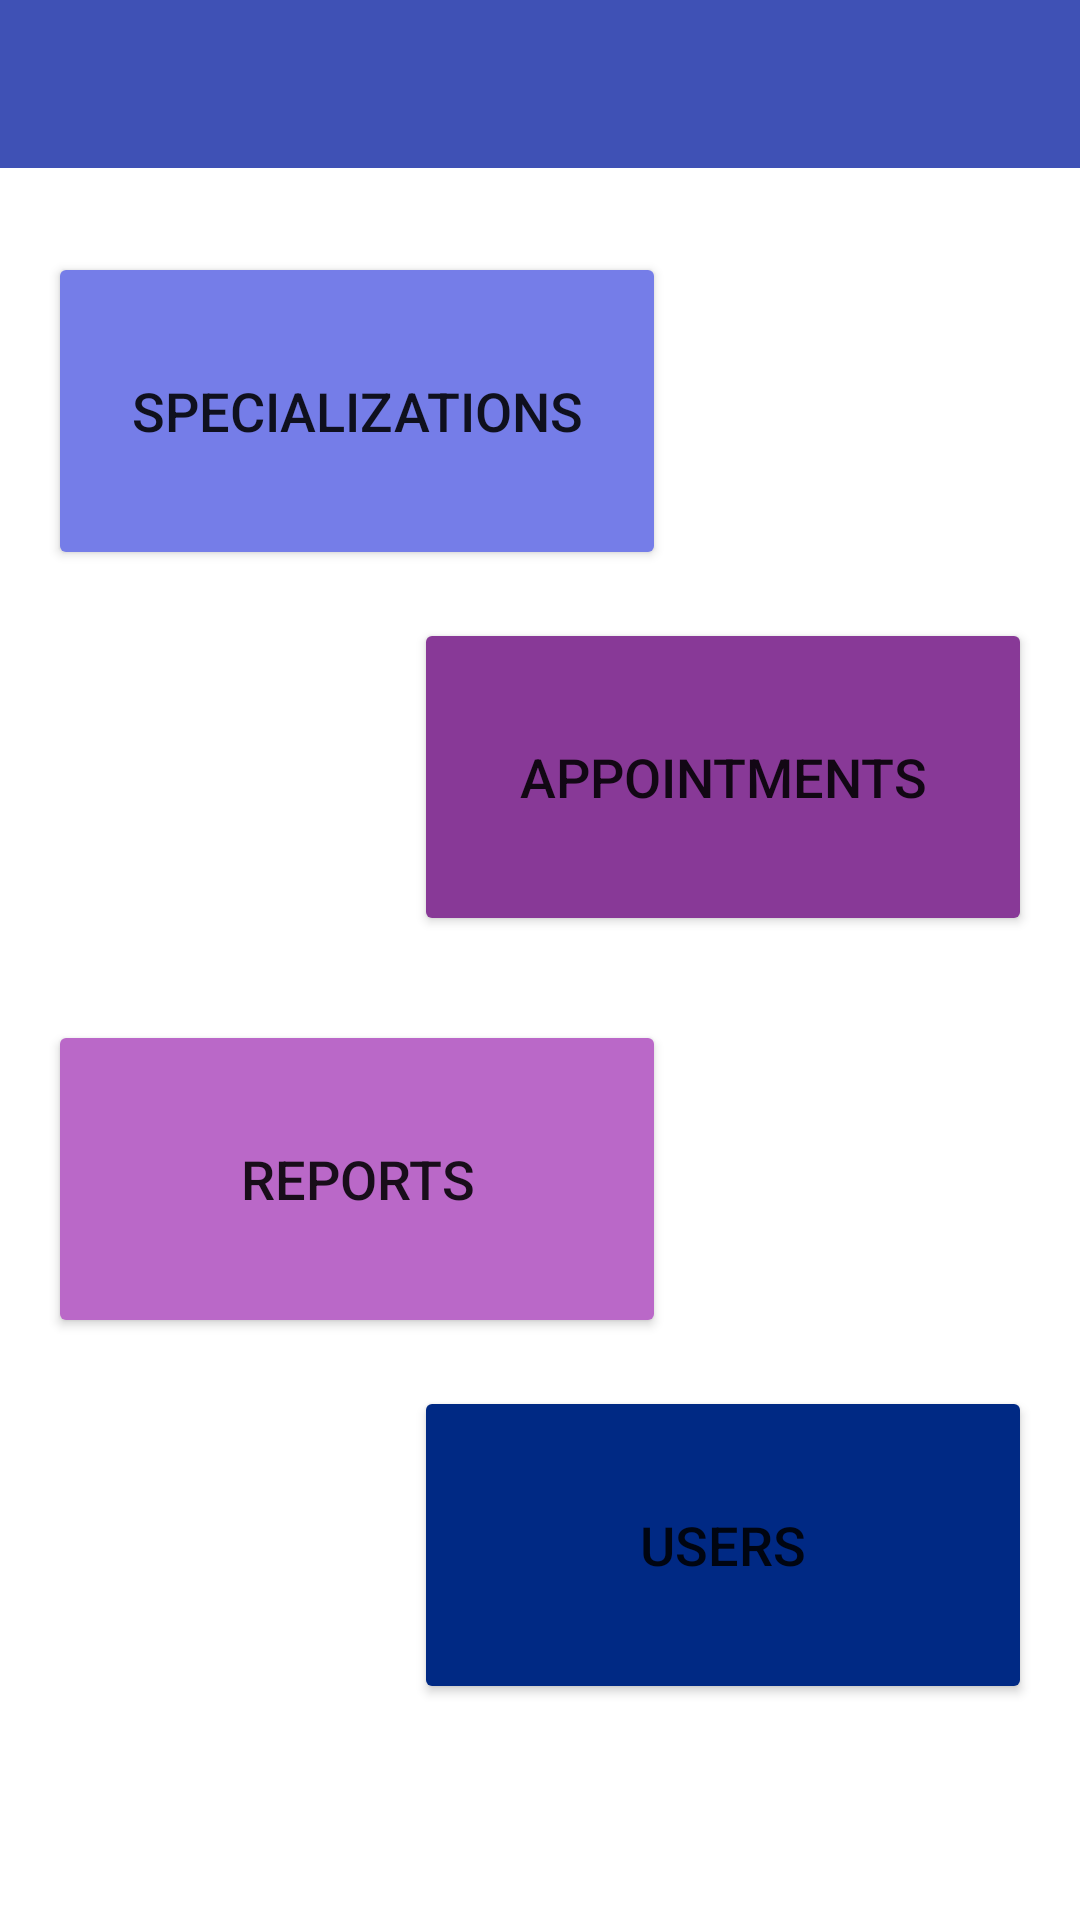

Android layout source for this screen:
<!-- AndroidManifest.xml: application theme Theme.ClinicalAppointments -->
<!-- res/layout/activity_main.xml -->
<?xml version="1.0" encoding="utf-8"?>
<androidx.constraintlayout.widget.ConstraintLayout xmlns:android="http://schemas.android.com/apk/res/android"
    xmlns:app="http://schemas.android.com/apk/res-auto"
    xmlns:tools="http://schemas.android.com/tools"
    android:layout_width="match_parent"
    android:layout_height="match_parent"
    android:backgroundTint="@color/background"
    tools:context=".MainActivity">

    <androidx.appcompat.widget.Toolbar
        android:id="@+id/toolbar"
        android:layout_width="match_parent"
        android:layout_height="wrap_content"
        android:background="@color/primary"
        app:layout_constraintEnd_toEndOf="parent"
        app:layout_constraintStart_toStartOf="parent"
        app:layout_constraintTop_toTopOf="parent"
        app:titleTextColor="@android:color/white" />

    <ProgressBar
        android:id="@+id/progressBar"
        style="?android:attr/progressBarStyleHorizontal"
        android:layout_width="0dp"
        android:layout_height="wrap_content"
        android:indeterminate="true"
        android:visibility="invisible"
        app:layout_constraintEnd_toEndOf="parent"
        app:layout_constraintHorizontal_bias="1.0"
        app:layout_constraintStart_toStartOf="parent"
        app:layout_constraintTop_toBottomOf="@+id/toolbar" />

    <Button
        android:id="@+id/specializationsButton"
        android:layout_width="206dp"
        android:layout_height="106dp"
        android:layout_marginStart="16dp"
        android:layout_marginTop="28dp"
        android:backgroundTint="@color/primary_light"
        android:text="@string/specializations"
        android:textSize="18sp"
        app:layout_constraintStart_toStartOf="parent"
        app:layout_constraintTop_toBottomOf="@+id/toolbar" />

    <Button
        android:id="@+id/appointmentsButton"
        android:layout_width="206dp"
        android:layout_height="106dp"
        android:layout_marginTop="16dp"
        android:layout_marginEnd="16dp"
        android:backgroundTint="@color/secondary_dark"
        android:text="@string/appointments"
        android:textSize="18sp"
        app:layout_constraintEnd_toEndOf="parent"
        app:layout_constraintTop_toBottomOf="@+id/specializationsButton" />

    <Button
        android:id="@+id/reportsButton"
        android:layout_width="206dp"
        android:layout_height="106dp"
        android:layout_marginStart="16dp"
        android:layout_marginTop="28dp"
        android:backgroundTint="@color/secondary"
        android:text="@string/reports"
        android:textSize="18sp"
        app:layout_constraintStart_toStartOf="parent"
        app:layout_constraintTop_toBottomOf="@+id/appointmentsButton" />

    <Button
        android:id="@+id/usersButton"
        android:layout_width="206dp"
        android:layout_height="106dp"
        android:layout_marginTop="16dp"
        android:layout_marginEnd="16dp"
        android:backgroundTint="@color/primary_dark"
        android:text="@string/users"
        android:textSize="18sp"
        app:layout_constraintEnd_toEndOf="parent"
        app:layout_constraintTop_toBottomOf="@+id/reportsButton" />

</androidx.constraintlayout.widget.ConstraintLayout>
<!-- resources referenced by this layout -->
<resources>
  <color name="background">#f3e5f5</color>
  <color name="primary">#3f51b5</color>
  <color name="primary_dark">#002984</color>
  <color name="primary_light">#757de8</color>
  <color name="secondary">#ba68c8</color>
  <color name="secondary_dark">#883997</color>
  <string name="appointments">Appointments</string>
  <string name="reports">Reports</string>
  <string name="specializations">Specializations</string>
  <string name="users">Users</string>
  <style name="Theme.ClinicalAppointments" parent="Theme.MaterialComponents.DayNight.NoActionBar">
          
          <item name="colorPrimary">@color/purple_500</item>
          <item name="colorPrimaryVariant">@color/purple_700</item>
          <item name="colorOnPrimary">@color/white</item>
          
          <item name="colorSecondary">@color/teal_200</item>
          <item name="colorSecondaryVariant">@color/teal_700</item>
          <item name="colorOnSecondary">@color/black</item>
          
          <item name="android:statusBarColor" tools:targetApi="l">?attr/colorPrimaryVariant</item>
          
      </style>
  <color name="purple_500">#FF6200EE</color>
  <color name="purple_700">#FF3700B3</color>
  <color name="white">#FFFFFFFF</color>
  <color name="teal_200">#FF03DAC5</color>
  <color name="teal_700">#FF018786</color>
  <color name="black">#FF000000</color>
</resources>
